Photos from the image-classification dataset "demo_synthetic" in the GitHub repository omalhari0303/product-authenticity-screening. Its 2 classes are: counterfeit, genuine.

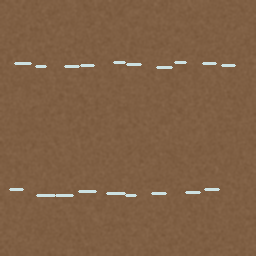
Label: counterfeit

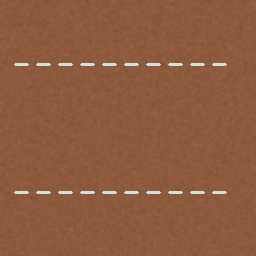
Label: genuine

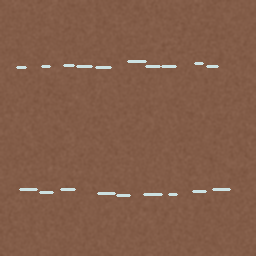
Label: counterfeit

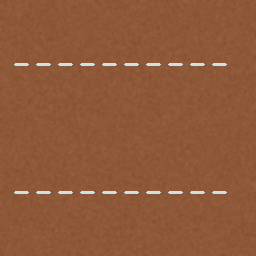
Label: genuine

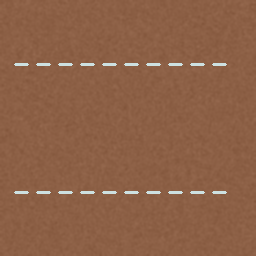
Label: genuine

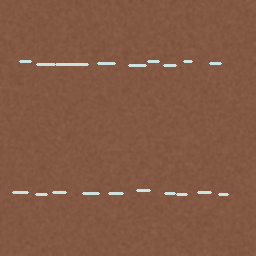
Label: counterfeit
